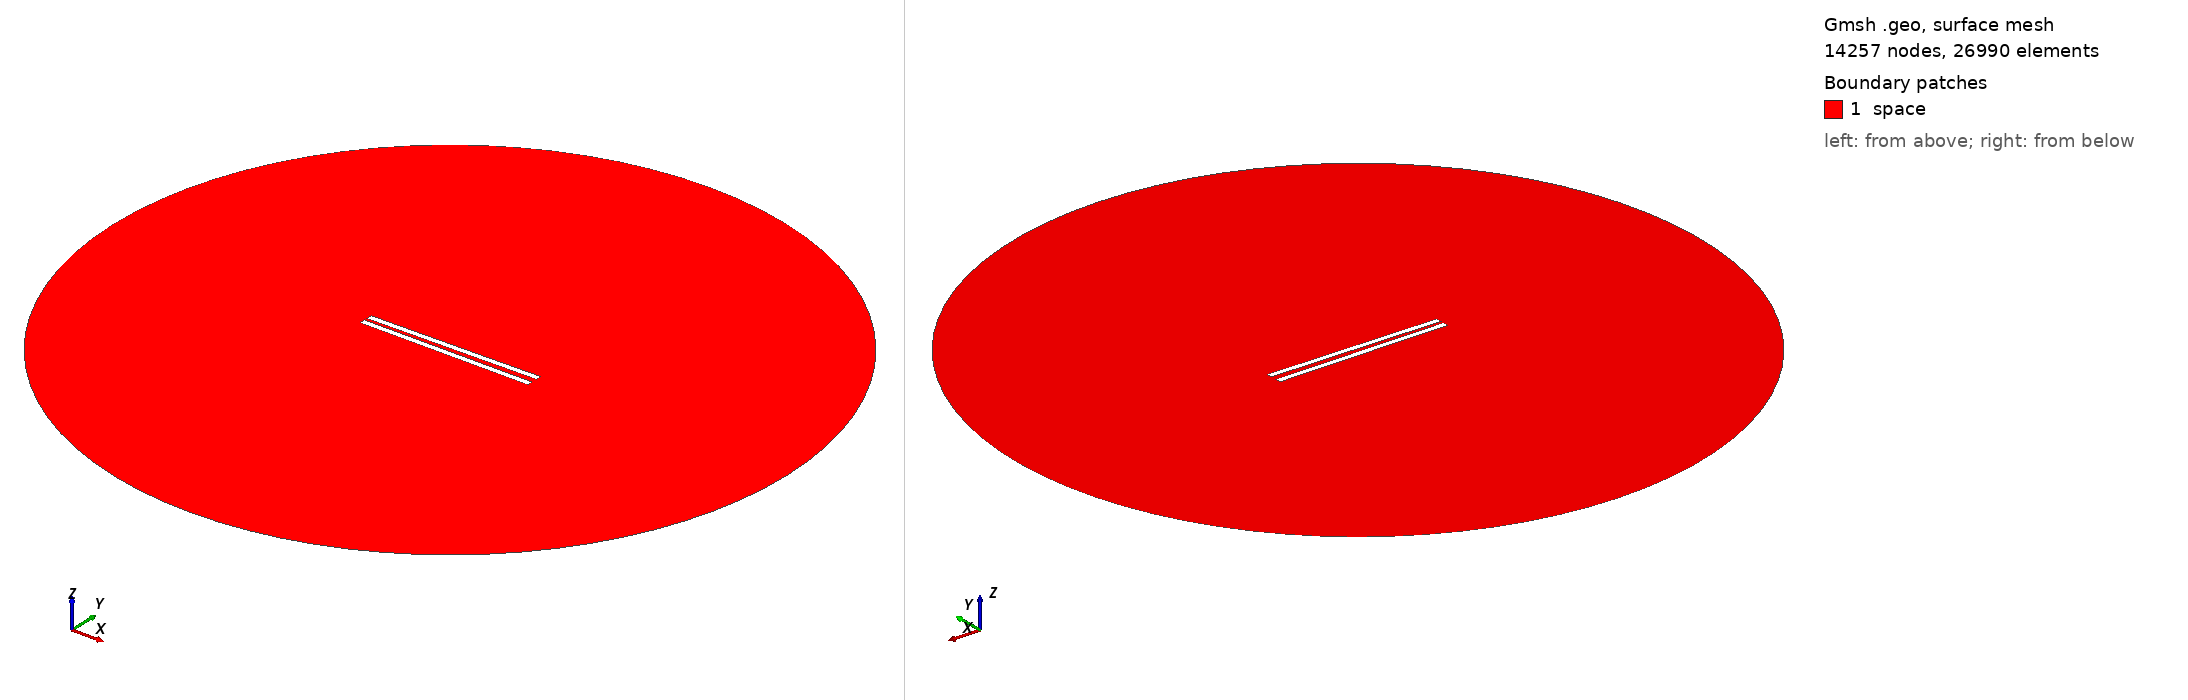

Gmsh geometry script, surface-meshed: 14257 nodes, 26990 surface elements. Boundary patches (legend numbers): 1 space. Left view from above one corner, right view from below the opposite corner. Legend entries are the model's physical surfaces. The drawing asked Gmsh for element sizes between 1% and 20% of the model's largest extent; the script's own settings can give other sizes.

=== 392.geo (drawn) ===
// Set the geometry kernel
SetFactory("OpenCASCADE");

//---------------------------------------
// Rectangles
//---------------------------------------

// Rectangle 1 (top)
Point(1) = {-49.733333333333334, 1.25, 0, 1.0};
Point(2) = {49.733333333333334, 1.25, 0, 1.0};
Point(3) = {49.733333333333334, 4.716666666666667, 0, 1.0};
Point(4) = {-49.733333333333334, 4.716666666666667, 0, 1.0};

Line(1) = {1, 2};
Line(2) = {2, 3};
Line(3) = {3, 4};
Line(4) = {4, 1};

Line Loop(1) = {1, 2, 3, 4};
Plane Surface(1) = {1};

Rotate { {0, 0, 1}, {0,  1.25,  0}, 0.014 } {
  Surface{1};
}

// Rectangle 2 (bottom)
Point(5) = {-49.733333333333334, -1.25, 0, 1.0};
Point(6) = {49.733333333333334, -1.25, 0, 1.0};
Point(7) = {49.733333333333334, -4.716666666666667, 0, 1.0};
Point(8) = {-49.733333333333334, -4.716666666666667, 0, 1.0};

Line(5) = {5, 6};
Line(6) = {6, 7};
Line(7) = {7, 8};
Line(8) = {8, 5};

Line Loop(2) = {5, 6, 7, 8};
Plane Surface(2) = {2}; 


//---------------------------------------
// Circle
//---------------------------------------

// Define points
Point(9) = {0, 0, 0};        // Center
Point(10) = {200, 0, 0};     // Start point
Point(11) = {0, 200, 0};     // 90 degrees
Point(12) = {-200, 0, 0};    // 180 degrees
Point(13) = {0, -200, 0};    // 270 degrees

// Define circle arcs (each needs start, center, end)
Circle(9) = {10, 9, 11};
Circle(10) = {11, 9, 12};
Circle(11) = {12, 9, 13};
Circle(12) = {13, 9, 10};

// Define curve loop and surface if needed
Curve Loop(3) = {9, 10, 11, 12};
Surface(3) = {3};

// Subtract Rectangles from Circle
BooleanDifference{ Surface{3}; Delete; }{ Surface{1}; Surface{2}; Delete; }

//---------------------------------------
// Transfinite Lines and Surface
//---------------------------------------
r = 7;
Transfinite Line {1, 3} = 50*r Using Progression 1;
Transfinite Line {2, 4} = 2*r Using Progression 1;
Transfinite Line {5, 7} = 50*r Using Progression 1;
Transfinite Line {6, 8} = 2*r Using Progression 1;
Transfinite Line {9, 10, 11, 12} = 20 Using Progression 1;

//---------------------------------------
// Define Physical Groups
//---------------------------------------                

//--- Physical Curves
// Physical groups for boundaries
Physical Line("force_segment", 10) = {1};
Physical Line("upper_plate", 11) = {2, 3, 4};
Physical Line("lower_plate", 12) = {5, 6, 7, 8};
Physical Line("boundary", 20) = {9, 10, 11, 12};

//--- Physical Surfaces
Physical Surface("space", 30) = {3};

//---------------------------------------
// 6. Generate the Mesh
//---------------------------------------
Mesh 2;  // 2D mesh generation
